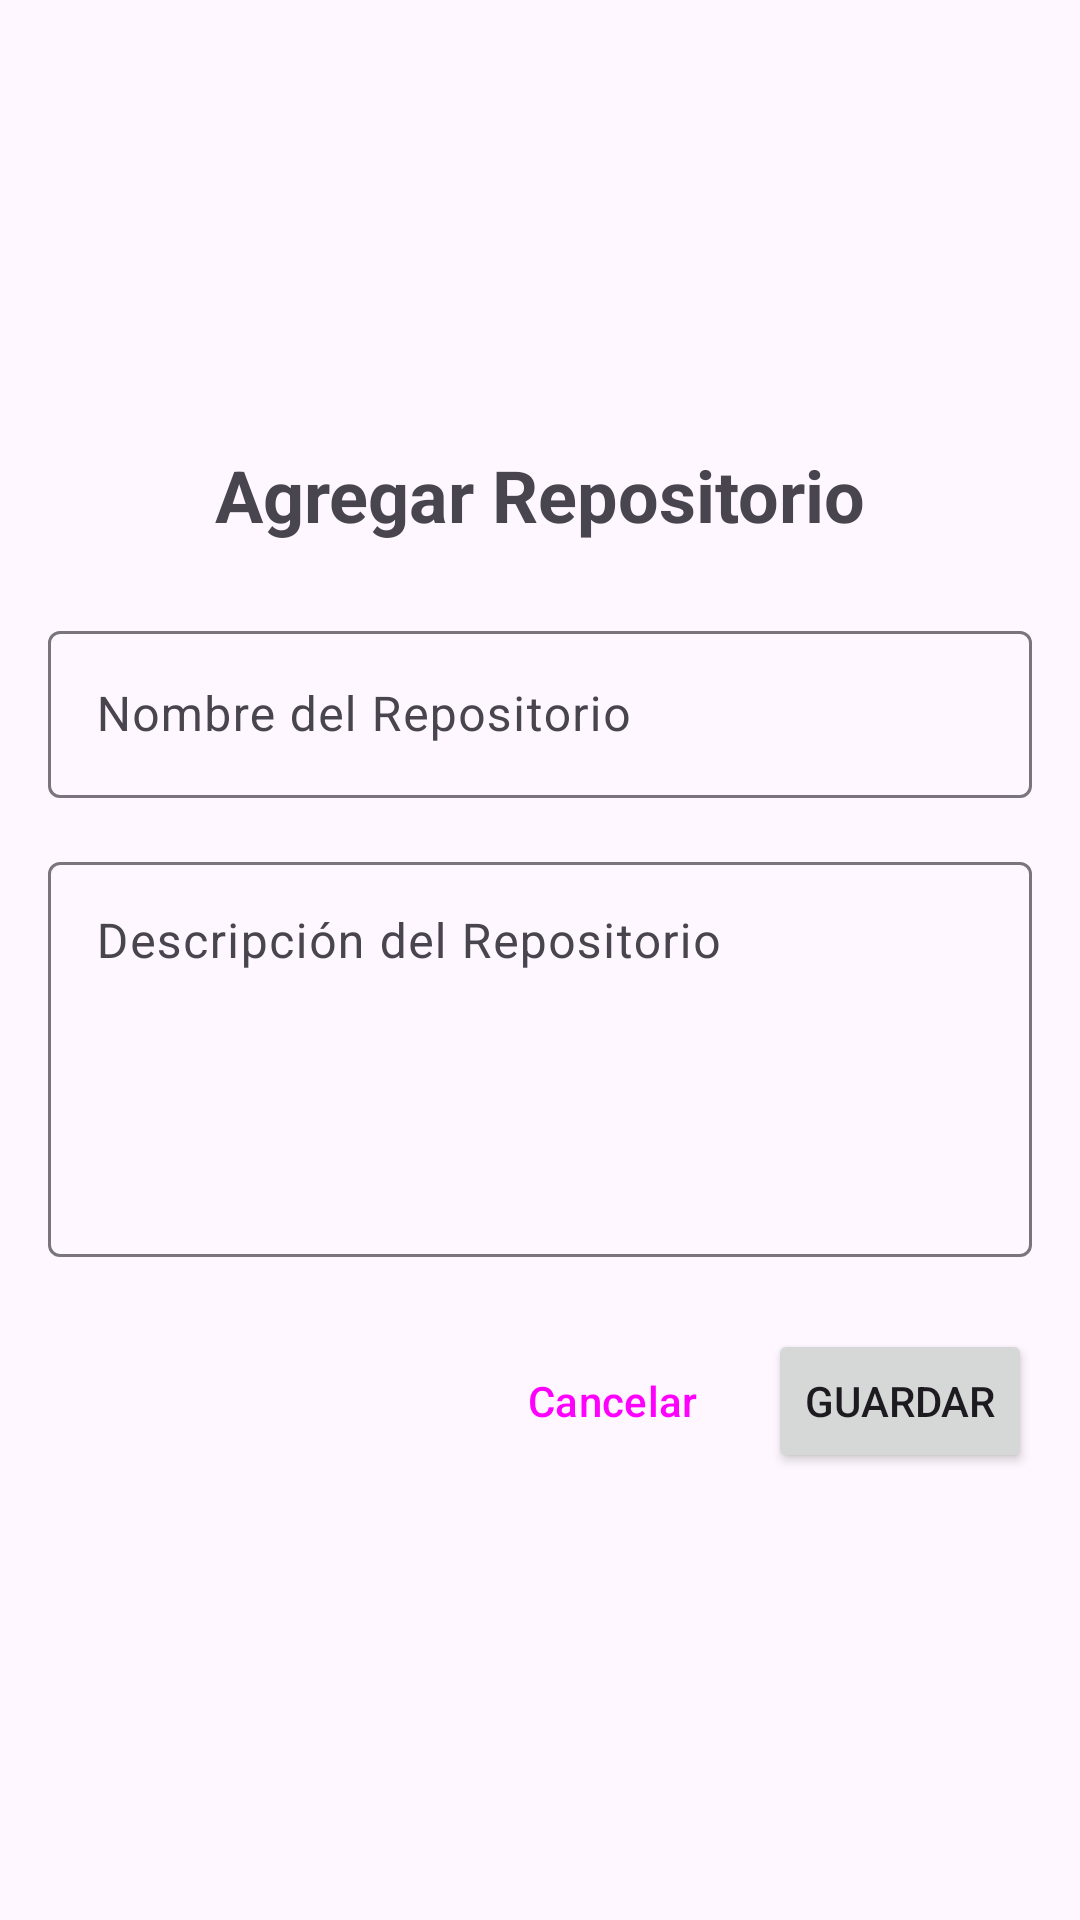

Android layout source for this screen:
<!-- AndroidManifest.xml: application theme Theme.GithubClient -->
<!-- res/layout/activity_add_repo.xml -->
<?xml version="1.0" encoding="utf-8"?>
<LinearLayout xmlns:android="http://schemas.android.com/apk/res/android"
    xmlns:app="http://schemas.android.com/apk/res-auto"
    android:layout_width="match_parent"
    android:layout_height="match_parent"
    android:orientation="vertical"
    android:padding="16dp"
    android:gravity="center">

    <TextView
        android:layout_width="match_parent"
        android:layout_height="wrap_content"
        android:text="Agregar Repositorio"
        android:textSize="24sp"
        android:textStyle="bold"
        android:layout_marginBottom="24dp"
        android:gravity="center" />

    <com.google.android.material.textfield.TextInputLayout
        android:layout_width="match_parent"
        android:layout_height="wrap_content"
        android:layout_marginBottom="16dp"
        app:boxBackgroundMode="outline">

        <com.google.android.material.textfield.TextInputEditText
            android:id="@+id/et_repo_name"
            android:layout_width="match_parent"
            android:layout_height="wrap_content"
            android:hint="Nombre del Repositorio"
            android:inputType="text" />
    </com.google.android.material.textfield.TextInputLayout>

    <com.google.android.material.textfield.TextInputLayout
        android:layout_width="match_parent"
        android:layout_height="wrap_content"
        android:layout_marginBottom="24dp"
        app:boxBackgroundMode="outline">

        <com.google.android.material.textfield.TextInputEditText
            android:id="@+id/et_repo_description"
            android:layout_width="match_parent"
            android:layout_height="wrap_content"
            android:hint="Descripción del Repositorio"
            android:inputType="textMultiLine"
            android:lines="5"
            android:gravity="top"
            android:minHeight="120dp" />
    </com.google.android.material.textfield.TextInputLayout>

    <LinearLayout
        android:layout_width="match_parent"
        android:layout_height="wrap_content"
        android:gravity="end"
        android:orientation="horizontal">

        <Button
            android:id="@+id/btn_cancel"
            style="@style/Widget.Material3.Button.TextButton"
            android:layout_width="wrap_content"
            android:layout_height="wrap_content"
            android:layout_marginEnd="8dp"
            android:text="Cancelar" />

        <Button
            android:id="@+id/btn_save"
            android:layout_width="wrap_content"
            android:layout_height="wrap_content"
            android:text="Guardar" />
    </LinearLayout>

</LinearLayout>
<!-- resources referenced by this layout -->
<resources>
  <style name="Theme.GithubClient" parent="Base.Theme.GithubClient" />
  <style name="Base.Theme.GithubClient" parent="Theme.Material3.DayNight.NoActionBar">
          
          <item name="colorPrimary">@color/puce_blue</item>
      </style>
  <color name="puce_blue">#2196F3</color>
</resources>
